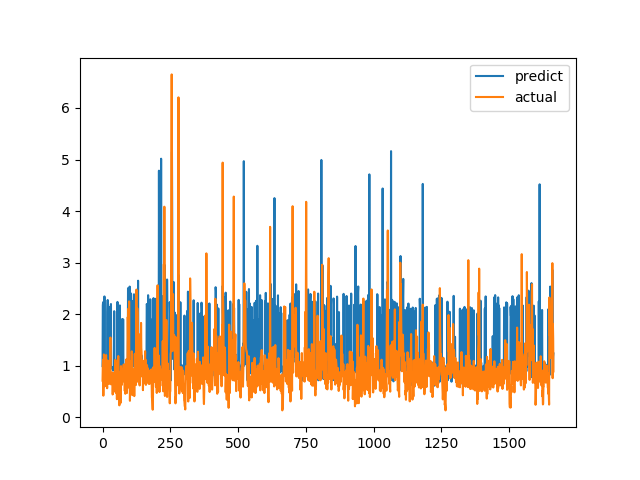

The data file committed next to this chart (first rows):
predict, actual
0.9928, 0.7094
2.17, 1.015
2.231, 1.116
1.07, 0.4183
0.9602, 1.002
0.9916, 1.219
1.087, 1.143
2.344, 0.6528
1.003, 0.6747
0.959, 0.601
0.9498, 0.6695
0.9543, 0.6538
0.8572, 0.7814
0.9777, 1.206
0.9865, 0.8469
1.042, 0.8286
1.003, 0.6482
0.9693, 0.5624
2.032, 0.7183
2.275, 1.1
1.036, 0.9542
1.048, 0.729
0.9083, 0.6694
0.9651, 0.8631
0.9913, 0.6465
0.974, 0.8223
2.082, 0.9236
1.017, 0.8301
2.144, 1.067
1.043, 1.546
1.157, 0.6827
2.197, 0.6386
0.9561, 0.6464
0.9529, 0.6881
0.9604, 0.7274
0.9712, 0.65
0.962, 0.8694
0.9312, 0.4409
0.9411, 0.4519
0.9053, 0.7575
0.9547, 0.4952
0.9397, 0.6851
0.9469, 0.7244
2.058, 0.8654
0.9983, 0.74
0.9908, 0.8071
0.9898, 0.8204
0.9981, 1.114
1.05, 1.109
0.9678, 0.4751
0.9672, 1.039
0.693, 0.9458
1.041, 0.7878
1.004, 0.3505
0.8516, 0.9368
2.238, 0.9868
1.039, 0.647
0.9858, 1.03
1.018, 1.187
0.983, 0.9329
... 1,604 more rows
